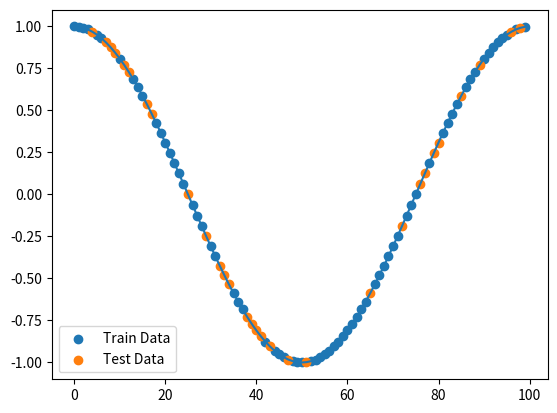
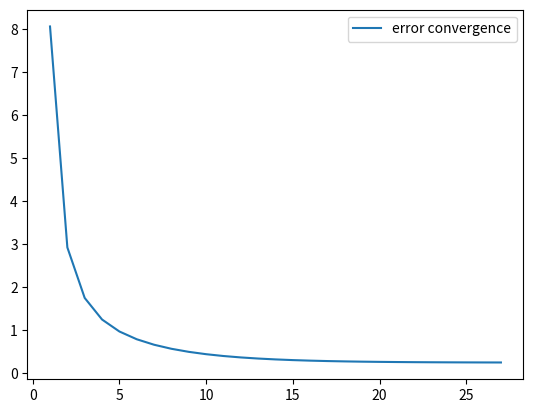
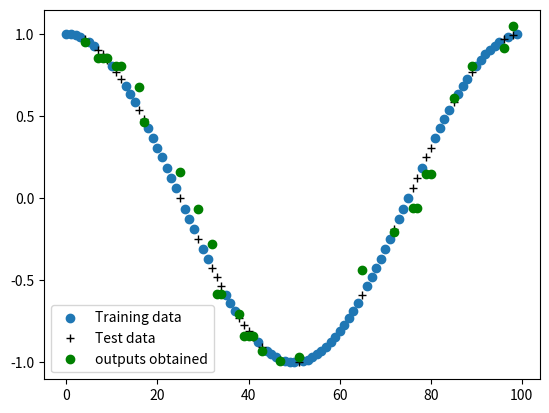

These figures' Python source, in order:
import numpy as np
import matplotlib.pyplot as plt
import random
import math



class associativecells:
    def __init__(self, index, weight):
        self.index = 0
        self.weight = []

Sample_Data=np.arange(100)
#print(Data)
Output=np.cos(2*np.pi*Sample_Data/(100))
#print(Output)

plt.plot(Sample_Data,Output) # Visualizing Test Data
plt.show()

Stack=np.stack((Sample_Data.T,Output.T))
Data=Stack.T

#######Training 70 Samples of Data ##############
Train_Data=Data[:70]
# print(Train_Data)

### Testing 30 Samples of the Data ########
Test_Data=Data[70:]
# print(Test_Data)
np.random.shuffle(Data)

X_Train=Train_Data[:,0]
Y_Train=Train_Data[:,1]
X_Test=Test_Data[:,0]
Y_Test=Test_Data[:,1]

plt.scatter(X_Train,Y_Train, label='Train Data') #Visualizing Trained Data
plt.legend()
plt.show()

# Visualizing Test Data
plt.scatter(X_Test,Y_Test,label='Test Data')
plt.legend()
plt.show()


local_area = 5;assoc_num = 35
weights = np.ones((35, 1))# Taking the weights as ones and rate=1
rate = 1

def val(index, local_area):
    weights = []
    b = (local_area // 2)
    for i in range(index - b, index + b + 1):
        weights.append(i)
    return weights

def index(i, local_area, assoc_num, N=100):
    a_ind = local_area // 2 + ((assoc_num - 2 * (local_area // 2)) * int(i)) / N
    return math.floor(a_ind)


def rms(weights, synapse_weight, X, Y):
    rms_val= 0
    len_synpase=len(synapse_weight)
    for i in range(0, len_synpase):
        sum_synapse = 0
        for j in synapse_weight[i]:
            sum_synapse = sum_synapse + weights[j]
        rms_val += (sum_synapse - Y[i]) ** 2
    return rms_val


def Testing(weights, synapse_weight):
    output = []
    len_synpase=len(synapse_weight)
    for i in range(0, len_synpase):
        sum_synapse = 0
        for element in synapse_weight[i]:
            sum_synapse += weights[element]
        output.append(sum_synapse)
    return output


synapse = associativecells([], [])
synapse_test = associativecells([], [])


for train in X_Train:
    synapse.index = index(train, local_area, assoc_num, 100)
    synapse.weight.append(val(synapse.index, local_area))

for test in X_Test:
    synapse_test.index = (index(test, local_area, assoc_num, 100))
    synapse_test.weight.append(val(synapse_test.index, local_area))


error_list = [];error_plot = []

prevError = 0;currentError = 10
iterations = 0

while iterations < 100 and abs(prevError - currentError) > 0.001:
    prevError = currentError
    for i in range(len(synapse.weight)):
        sum_syn = 0
        for element in synapse.weight[i]:
            sum_syn += weights[element]
        error = sum_syn - Y_Train[i]
        # print(error)
        change_error = error / local_area
        # print(correction)
        for j in synapse.weight[i]:
            weights[j] -= rate * change_error
    currentError = float(rms(weights, synapse.weight, X_Train, Y_Train))
    error_list.append(currentError)
    iterations += 1
    error_plot.append(iterations)

plt.figure(2)
plt.plot(np.asarray(error_plot), np.asarray(error_list), label='error convergence')
plt.legend()
plt.show()

output = Testing(weights, synapse_test.weight)
print(output)

plt.figure(3)
plt.scatter(X_Train, Y_Train,  label='Training data')
plt.plot(X_Test, Y_Test, 'k+', label='Test data')
plt.plot(X_Test, np.asarray(output), 'go', label='outputs obtained')
plt.legend()
plt.show()

